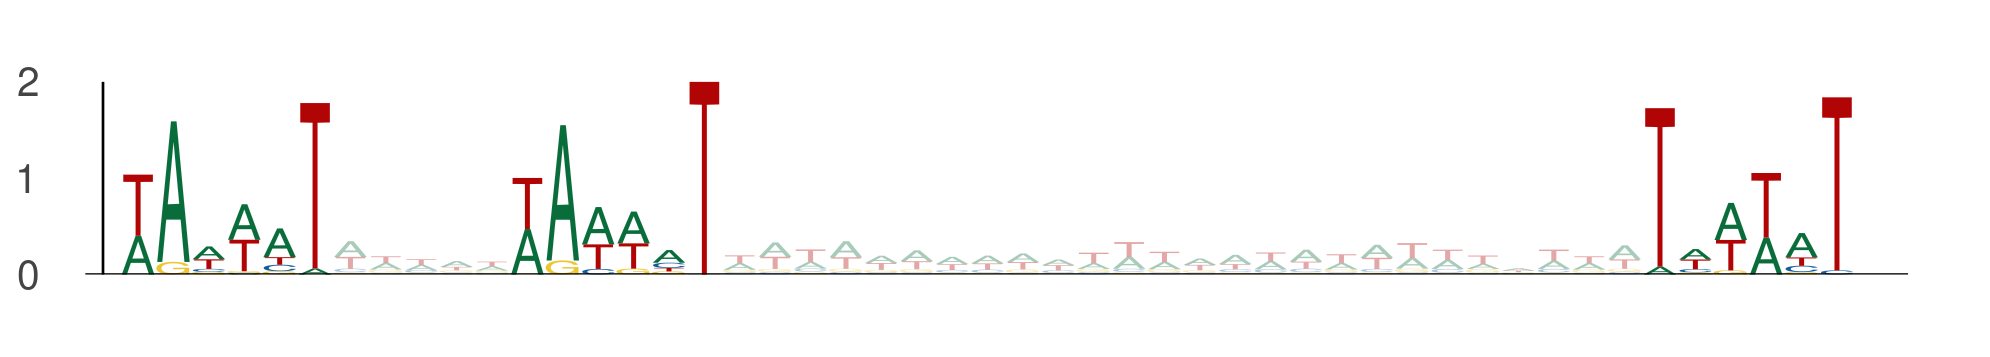

The table this chart was drawn from, first rows:
seq_index, start_position, end_position, is_reversed_complement
5377, 24, 30, 0
5377, 35, 41, 0
5377, 67, 73, 0
4782, 12, 18, 0
4782, 23, 29, 0
4782, 55, 61, 0
969, 62, 68, 0
969, 73, 79, 0
969, 105, 111, 0
1641, 54, 60, 0
1641, 65, 71, 0
1641, 97, 103, 0
5815, 83, 89, 0
5815, 94, 100, 0
5815, 126, 132, 0
159, 82, 88, 0
159, 93, 99, 0
159, 125, 131, 0
213, 77, 83, 0
213, 88, 94, 0
213, 120, 126, 0
213, 85, 91, 0
213, 96, 102, 0
213, 128, 134, 0
4874, 27, 33, 0
4874, 38, 44, 0
4874, 70, 76, 0
5215, 93, 99, 0
5215, 104, 110, 0
5215, 136, 142, 0
915, 79, 85, 0
915, 90, 96, 0
915, 122, 128, 0
2196, 29, 35, 0
2196, 40, 46, 0
2196, 72, 78, 0
4479, 55, 61, 0
4479, 66, 72, 0
4479, 98, 104, 0
5043, 17, 23, 0
5043, 28, 34, 0
5043, 60, 66, 0
1875, 102, 108, 0
1875, 113, 119, 0
1875, 145, 151, 0
4321, 78, 84, 0
4321, 89, 95, 0
4321, 121, 127, 0
673, 54, 60, 0
673, 65, 71, 0
673, 97, 103, 0
3039, 16, 22, 0
3039, 27, 33, 0
3039, 59, 65, 0
1079, 85, 91, 0
1079, 96, 102, 0
1079, 128, 134, 0
3418, 69, 75, 0
3418, 80, 86, 0
3418, 112, 118, 0
... 195 more rows
